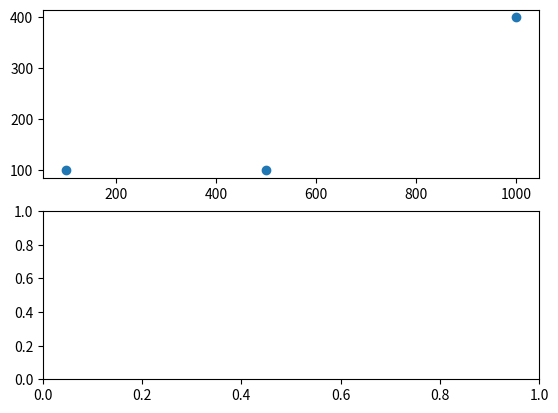

Source code (Python): (Note: this script raises an exception after producing the figure.)
from matplotlib import pyplot as plt
import numpy as np

from PIL import Image
fig, ax = plt.subplots(2)
data = np.array([[100,100], [500,100], [1000, 400]])
small_points = ax[0].scatter(data[:,0], data[:,1])
im = plt.imread('../../../OneDrive/Pictures/IMG_1778.jpg')
ax[0].imshow(im)
large_points = ax[0].scatter(data[:, 0], data[:, 1], s=10)

# im = plt.imshow(np.random.rand(10,10)*255, interpolation=
# fig = plt.gcf()
# ax = plt.gca()

class EventHandler:
    def __init__(self, data):
        fig.canvas.mpl_connect("motion_notify_event", self.on_hover)
        fig.canvas.mpl_connect('button_release_event', self.on_release)
        self.data = data

    def on_release(self, event):
        if event.inaxes!=ax[0]:
            return
        xi, yi = (int(round(n)) for n in (event.xdata, event.ydata))
        value = im[yi,xi]
        # color = im.cmap(im.norm(value))
        ax[1].scatter(np.ones(10)*1000, np.random.rand(10)*1000)
        print(xi, yi, value)  #,color)
        fig.canvas.draw_idle()


    def on_hover(self, event):
        if event.inaxes!=ax[0]:
            return
        if self.near_point(event.xdata, event.ydata):
            large_points.set_visible(True)

        else:
            large_points.set_visible(False)
        xi, yi = (int(round(n)) for n in (event.xdata, event.ydata))
        value = im[yi,xi]
        # color = im.cmap(im.norm(value))
        ax[1].scatter(np.ones(10)*500, np.random.rand(10)*1000)
        print(xi,yi,value)#,color)
        fig.canvas.draw_idle()

    def near_point(self, xdata, ydata):
        dist_x, dist_y = np.abs(self.data[:,0] - xdata), np.abs(self.data[:,1] - ydata)
        return any(dist_x < 100) and any(dist_y < 100)


handler = EventHandler(data)
plt.show()
